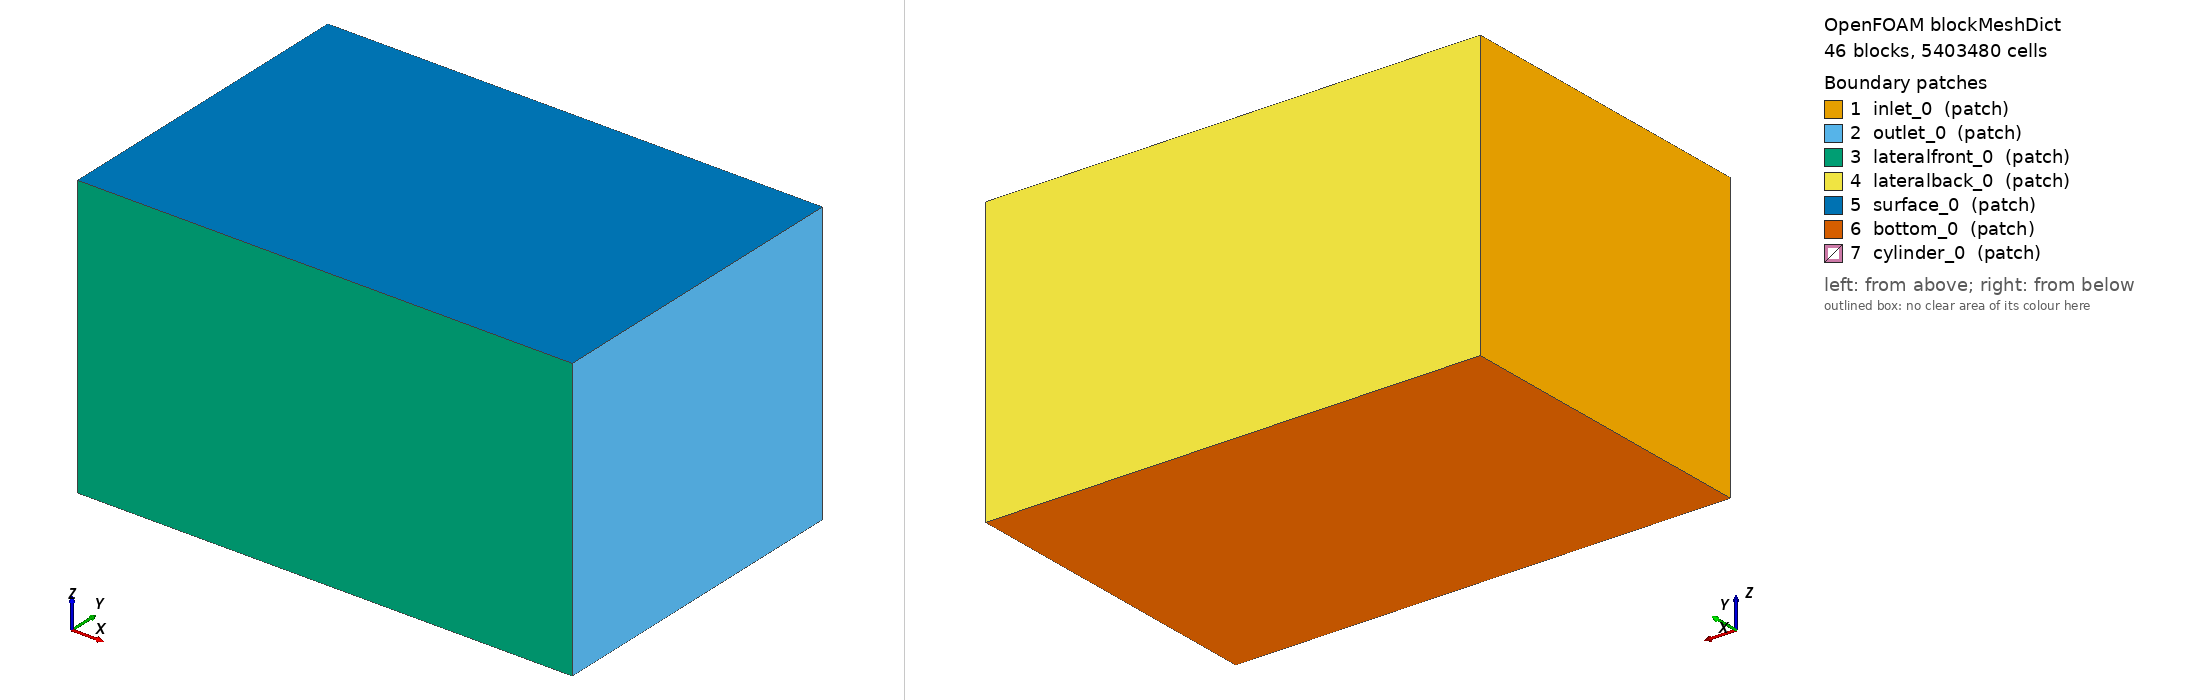

OpenFOAM case: the mesh blockMesh builds from blockMeshDict, 46 block(s), 5403480 cells. Boundary patches (legend numbers): 1 inlet_0 (patch), 2 outlet_0 (patch), 3 lateralfront_0 (patch), 4 lateralback_0 (patch), 5 surface_0 (patch), 6 bottom_0 (patch), 7 cylinder_0 (patch). Left view from above one corner, right view from below the opposite corner. Boundary conditions: 0 field file(s) under 0/; 0 of 7 drawn patches have an entry in a shipped field file.

=== system/blockMeshDict ===
/*--------------------------------*- C++ -*----------------------------------*\
| =========                 |                                                 |
| \\      /  F ield         | OpenFOAM: The Open Source CFD Toolbox           |
|  \\    /   O peration     | Version:  v2212                                 |
|   \\  /    A nd           | Web:      www.OpenFOAM.org                      |
|    \\/     M anipulation  |                                                 |
\*---------------------------------------------------------------------------*/
FoamFile
{
    version     2.0;
    format      ascii;
    class       dictionary;
    object      blockMeshDict;
}
// * * * * * * * * * * * * * * * * * * * * * * * * * * * * * * * * * * * * * //

scale 1;

vertices
(
    // piece 1
    ( -0.7000000000  -0.4600000000  0.1585660172 ) // 0
    ( -0.1060660172  -0.4600000000  0.1585660172 ) // 1
    ( -0.1060660172  -0.1600000000  0.1585660172 ) // 2
    ( -0.7000000000  -0.1600000000  0.1585660172 ) // 3
    ( -0.7000000000  -0.4600000000  0.5000000000 ) // 4
    ( -0.1060660172  -0.4600000000  0.5000000000 ) // 5
    ( -0.1060660172  -0.1600000000  0.5000000000 ) // 6
    ( -0.7000000000  -0.1600000000  0.5000000000 ) // 7

    ( 0.1060660172  -0.4600000000  0.1585660172 ) // 8
    ( 0.7000000000  -0.4600000000  0.1585660172 ) // 9
    ( 0.7000000000  -0.1600000000  0.1585660172 ) // 10
    ( 0.1060660172  -0.1600000000  0.1585660172 ) // 11
    ( 0.1060660172  -0.4600000000  0.5000000000 ) // 12
    ( 0.7000000000  -0.4600000000  0.5000000000 ) // 13
    ( 0.7000000000  -0.1600000000  0.5000000000 ) // 14
    ( 0.1060660172  -0.1600000000  0.5000000000 ) // 15

    ( 0.1060660172  -0.4600000000  -0.3000000000 ) // 16
    ( 0.7000000000  -0.4600000000  -0.3000000000 ) // 17
    ( 0.7000000000  -0.1600000000  -0.3000000000 ) // 18
    ( 0.1060660172  -0.1600000000  -0.3000000000 ) // 19
    ( 0.1060660172  -0.4600000000  -0.0535660172 ) // 20
    ( 0.7000000000  -0.4600000000  -0.0535660172 ) // 21
    ( 0.7000000000  -0.1600000000  -0.0535660172 ) // 22
    ( 0.1060660172  -0.1600000000  -0.0535660172 ) // 23

    ( -0.7000000000  -0.4600000000  -0.3000000000 ) // 24
    ( -0.1060660172  -0.4600000000  -0.3000000000 ) // 25
    ( -0.1060660172  -0.1600000000  -0.3000000000 ) // 26
    ( -0.7000000000  -0.1600000000  -0.3000000000 ) // 27
    ( -0.7000000000  -0.4600000000  -0.0535660172 ) // 28
    ( -0.1060660172  -0.4600000000  -0.0535660172 ) // 29
    ( -0.1060660172  -0.1600000000  -0.0535660172 ) // 30
    ( -0.7000000000  -0.1600000000  -0.0535660172 ) // 31

    ( -0.0371231060  -0.4600000000  0.0896231060 ) // 32
    ( 0.0371231060  -0.4600000000  0.0896231060 ) // 33
    ( 0.0371231060  -0.1600000000  0.0896231060 ) // 34
    ( -0.0371231060  -0.1600000000  0.0896231060 ) // 35

    ( -0.0371231060  -0.4600000000  0.0153768940 ) // 36
    ( 0.0371231060  -0.4600000000  0.0153768940 ) // 37
    ( 0.0371231060  -0.1600000000  0.0153768940 ) // 38
    ( -0.0371231060  -0.1600000000  0.0153768940 ) // 39

    ( -0.0212132034  -0.4600000000  0.0737132034 ) // 40
    ( 0.0212132034  -0.4600000000  0.0737132034 ) // 41
    ( 0.0212132034  -0.1600000000  0.0737132034 ) // 42
    ( -0.0212132034  -0.1600000000  0.0737132034 ) // 43

    ( -0.0212132034  -0.4600000000  0.0312867966 ) // 44
    ( 0.0212132034  -0.4600000000  0.0312867966 ) // 45
    ( 0.0212132034  -0.1600000000  0.0312867966 ) // 46
    ( -0.0212132034  -0.1600000000  0.0312867966 ) // 47

    // piece 3
    ( -0.7000000000  0.1600000000  0.1585660172 ) // 48
    ( -0.1060660172  0.1600000000  0.1585660172 ) // 49
    ( -0.1060660172  0.4600000000  0.1585660172 ) // 50
    ( -0.7000000000  0.4600000000  0.1585660172 ) // 51
    ( -0.7000000000  0.1600000000  0.5000000000 ) // 52
    ( -0.1060660172  0.1600000000  0.5000000000 ) // 53
    ( -0.1060660172  0.4600000000  0.5000000000 ) // 54
    ( -0.7000000000  0.4600000000  0.5000000000 ) // 55

    ( 0.1060660172  0.1600000000  0.1585660172 ) // 56
    ( 0.7000000000  0.1600000000  0.1585660172 ) // 57
    ( 0.7000000000  0.4600000000  0.1585660172 ) // 58
    ( 0.1060660172  0.4600000000  0.1585660172 ) // 59
    ( 0.1060660172  0.1600000000  0.5000000000 ) // 60
    ( 0.7000000000  0.1600000000  0.5000000000 ) // 61
    ( 0.7000000000  0.4600000000  0.5000000000 ) // 62
    ( 0.1060660172  0.4600000000  0.5000000000 ) // 63

    ( 0.1060660172  0.1600000000  -0.3000000000 ) // 64
    ( 0.7000000000  0.1600000000  -0.3000000000 ) // 65
    ( 0.7000000000  0.4600000000  -0.3000000000 ) // 66
    ( 0.1060660172  0.4600000000  -0.3000000000 ) // 67
    ( 0.1060660172  0.1600000000  -0.0535660172 ) // 68
    ( 0.7000000000  0.1600000000  -0.0535660172 ) // 69
    ( 0.7000000000  0.4600000000  -0.0535660172 ) // 70
    ( 0.1060660172  0.4600000000  -0.0535660172 ) // 71

    ( -0.7000000000  0.1600000000  -0.3000000000 ) // 72
    ( -0.1060660172  0.1600000000  -0.3000000000 ) // 73
    ( -0.1060660172  0.4600000000  -0.3000000000 ) // 74
    ( -0.7000000000  0.4600000000  -0.3000000000 ) // 75
    ( -0.7000000000  0.1600000000  -0.0535660172 ) // 76
    ( -0.1060660172  0.1600000000  -0.0535660172 ) // 77
    ( -0.1060660172  0.4600000000  -0.0535660172 ) // 78
    ( -0.7000000000  0.4600000000  -0.0535660172 ) // 79

    ( -0.0371231060  0.1600000000  0.0896231060 ) // 80
    ( 0.0371231060  0.1600000000  0.0896231060 ) // 81
    ( 0.0371231060  0.4600000000  0.0896231060 ) // 82
    ( -0.0371231060  0.4600000000  0.0896231060 ) // 83

    ( -0.0371231060  0.1600000000  0.0153768940 ) // 84
    ( 0.0371231060  0.1600000000  0.0153768940 ) // 85
    ( 0.0371231060  0.4600000000  0.0153768940 ) // 86
    ( -0.0371231060  0.4600000000  0.0153768940 ) // 87

    ( -0.0212132034  0.1600000000  0.0737132034 ) // 88
    ( 0.0212132034  0.1600000000  0.0737132034 ) // 89
    ( 0.0212132034  0.4600000000  0.0737132034 ) // 90
    ( -0.0212132034  0.4600000000  0.0737132034 ) // 91

    ( -0.0212132034  0.1600000000  0.0312867966 ) // 92
    ( 0.0212132034  0.1600000000  0.0312867966 ) // 93
    ( 0.0212132034  0.4600000000  0.0312867966 ) // 94
    ( -0.0212132034  0.4600000000  0.0312867966 ) // 95
);

blocks
(
    // piece 1
    hex ( 0 1 2 3 4 5 6 7 ) ( 60 60 45 ) simpleGrading ( 0.3923717513 0.4346884374 1.9071431203 ) // hex1
    hex ( 8 9 10 11 12 13 14 15 ) ( 60 60 45 ) simpleGrading ( 2.5486034526 0.4346884374 1.9071431203 ) // hex2
    hex ( 16 17 18 19 20 21 22 23 ) ( 60 60 35 ) simpleGrading ( 2.5486034526 0.4346884374 0.5854299325 ) // hex3
    hex ( 24 25 26 27 28 29 30 31 ) ( 60 60 35 ) simpleGrading ( 0.3923717513 0.4346884374 0.5854299325 ) // hex4

    hex ( 1 8 11 2 5 12 15 6 ) ( 41 60 45 ) simpleGrading ( 1.0000000000 0.4346884374 1.9071431203 ) // hex5
    hex ( 20 21 22 23 8 9 10 11 ) ( 60 60 41 ) simpleGrading ( 2.5486034526 0.4346884374 1.0000000000 ) // hex6
    hex ( 25 16 19 26 29 20 23 30 ) ( 41 60 35 ) simpleGrading ( 1.0000000000 0.4346884374 0.5854299325 ) // hex7
    hex ( 28 29 30 31 0 1 2 3 ) ( 60 60 41 ) simpleGrading ( 0.3923717513 0.4346884374 1.0000000000 ) // hex8

    hex ( 32 33 34 35 1 8 11 2 ) ( 41 60 28 ) simpleGrading ( 1.0000000000 0.4346884374 2.7655221204 ) // hex9
    hex ( 37 20 23 38 33 8 11 34 ) ( 28 60 41 ) simpleGrading ( 2.7655221204 0.4346884374 1.0000000000 ) // hex10
    hex ( 29 20 23 30 36 37 38 39 ) ( 41 60 28 ) simpleGrading ( 1.0000000000 0.4346884374 0.3615953720 ) // hex11
    hex ( 29 36 39 30 1 32 35 2 ) ( 28 60 41 ) simpleGrading ( 0.3615953720 0.4346884374 1.0000000000 ) // hex12

    hex ( 40 41 42 43 32 33 34 35 ) ( 41 60 14 ) simpleGrading ( 1.0000000000 0.4346884374 0.8045764617 ) // hex13
    hex ( 45 37 38 46 41 33 34 42 ) ( 14 60 41 ) simpleGrading ( 0.8045764617 0.4346884374 1.0000000000 ) // hex14
    hex ( 36 37 38 39 44 45 46 47 ) ( 41 60 14 ) simpleGrading ( 1.0000000000 0.4346884374 1.2428899522 ) // hex15
    hex ( 36 44 47 39 32 40 43 35 ) ( 14 60 41 ) simpleGrading ( 1.2428899522 0.4346884374 1.0000000000 ) // hex16

    hex ( 44 45 46 47 40 41 42 43 ) ( 41 60 41 ) simpleGrading ( 1.0000000000 0.4346884374 1.0000000000 ) // hex17

    // piece 2
    hex ( 3 2 49 48 7 6 53 52 ) ( 60 100 45 ) simpleGrading ( 0.3923717513 1.0000000000 1.9071431203 ) // hex18
    hex ( 11 10 57 56 15 14 61 60 ) ( 60 100 45 ) simpleGrading ( 2.5486034526 1.0000000000 1.9071431203 ) // hex19
    hex ( 19 18 65 64 23 22 69 68 ) ( 60 100 35 ) simpleGrading ( 2.5486034526 1.0000000000 0.5854299325 ) // hex20
    hex ( 27 26 73 72 31 30 77 76 ) ( 60 100 35 ) simpleGrading ( 0.3923717513 1.0000000000 0.5854299325 ) // hex21

    hex ( 2 11 56 49 6 15 60 53 ) ( 41 100 45 ) simpleGrading ( 1.0000000000 1.0000000000 1.9071431203 ) // hex22
    hex ( 23 22 69 68 11 10 57 56 ) ( 60 100 41 ) simpleGrading ( 2.5486034526 1.0000000000 1.0000000000 ) // hex23
    hex ( 26 19 64 73 30 23 68 77 ) ( 41 100 35 ) simpleGrading ( 1.0000000000 1.0000000000 0.5854299325 ) // hex24
    hex ( 31 30 77 76 3 2 49 48 ) ( 60 100 41 ) simpleGrading ( 0.3923717513 1.0000000000 1.0000000000 ) // hex25

    hex ( 35 34 81 80 2 11 56 49 ) ( 41 100 28 ) simpleGrading ( 1.0000000000 1.0000000000 2.7655221204 ) // hex26
    hex ( 38 23 68 85 34 11 56 81 ) ( 28 100 41 ) simpleGrading ( 2.7655221204 1.0000000000 1.0000000000 ) // hex27
    hex ( 30 23 68 77 39 38 85 84 ) ( 41 100 28 ) simpleGrading ( 1.0000000000 1.0000000000 0.3615953720 ) // hex28
    hex ( 30 39 84 77 2 35 80 49 ) ( 28 100 41 ) simpleGrading ( 0.3615953720 1.0000000000 1.0000000000 ) // hex29

    // piece 3
    hex ( 48 49 50 51 52 53 54 55 ) ( 60 60 45 ) simpleGrading ( 0.3923717513 2.3004982739 1.9071431203 ) // hex30
    hex ( 56 57 58 59 60 61 62 63 ) ( 60 60 45 ) simpleGrading ( 2.5486034526 2.3004982739 1.9071431203 ) // hex31
    hex ( 64 65 66 67 68 69 70 71 ) ( 60 60 35 ) simpleGrading ( 2.5486034526 2.3004982739 0.5854299325 ) // hex32
    hex ( 72 73 74 75 76 77 78 79 ) ( 60 60 35 ) simpleGrading ( 0.3923717513 2.3004982739 0.5854299325 ) // hex33

    hex ( 49 56 59 50 53 60 63 54 ) ( 41 60 45 ) simpleGrading ( 1.0000000000 2.3004982739 1.9071431203 ) // hex34
    hex ( 68 69 70 71 56 57 58 59 ) ( 60 60 41 ) simpleGrading ( 2.5486034526 2.3004982739 1.0000000000 ) // hex35
    hex ( 73 64 67 74 77 68 71 78 ) ( 41 60 35 ) simpleGrading ( 1.0000000000 2.3004982739 0.5854299325 ) // hex36
    hex ( 76 77 78 79 48 49 50 51 ) ( 60 60 41 ) simpleGrading ( 0.3923717513 2.3004982739 1.0000000000 ) // hex37

    hex ( 80 81 82 83 49 56 59 50 ) ( 41 60 28 ) simpleGrading ( 1.0000000000 2.3004982739 2.7655221204 ) // hex38
    hex ( 85 68 71 86 81 56 59 82 ) ( 28 60 41 ) simpleGrading ( 2.7655221204 2.3004982739 1.0000000000 ) // hex39
    hex ( 77 68 71 78 84 85 86 87 ) ( 41 60 28 ) simpleGrading ( 1.0000000000 2.3004982739 0.3615953720 ) // hex40
    hex ( 77 84 87 78 49 80 83 50 ) ( 28 60 41 ) simpleGrading ( 0.3615953720 2.3004982739 1.0000000000 ) // hex41

    hex ( 88 89 90 91 80 81 82 83 ) ( 41 60 14 ) simpleGrading ( 1.0000000000 2.3004982739 0.8045764617 ) // hex42
    hex ( 93 85 86 94 89 81 82 90 ) ( 14 60 41 ) simpleGrading ( 0.8045764617 2.3004982739 1.0000000000 ) // hex43
    hex ( 84 85 86 87 92 93 94 95 ) ( 41 60 14 ) simpleGrading ( 1.0000000000 2.3004982739 1.2428899522 ) // hex44
    hex ( 84 92 95 87 80 88 91 83 ) ( 14 60 41 ) simpleGrading ( 1.2428899522 2.3004982739 1.0000000000 ) // hex45

    hex ( 92 93 94 95 88 89 90 91 ) ( 41 60 41 ) simpleGrading ( 1.0000000000 2.3004982739 1.0000000000 ) // hex46
);

edges
(
    // piece 1
    arc 1 8 ( 0.0000000000 -0.4600000000 0.2025000000 ) // hex5, hex9
    arc 2 11 ( 0.0000000000 -0.1600000000 0.2025000000 )

    arc 8 20 ( 0.1500000000 -0.4600000000 0.0525000000 ) // hex6, hex10
    arc 11 23 ( 0.1500000000 -0.1600000000 0.0525000000 )

    arc 29 20 ( 0.0000000000 -0.4600000000 -0.0975000000 ) // hex7, hex11
    arc 30 23 ( 0.0000000000 -0.1600000000 -0.0975000000 )

    arc 1 29 ( -0.1500000000 -0.4600000000 0.0525000000 ) // hex8, hex12
    arc 2 30 ( -0.1500000000 -0.1600000000 0.0525000000 )

    arc 32 33 ( 0.0000000000 -0.4600000000 0.1050000000 ) // hex9, hex13
    arc 35 34 ( 0.0000000000 -0.1600000000 0.1050000000 )

    arc 36 37 ( 0.0000000000 -0.4600000000 0.0000000000 ) // hex11, hex15
    arc 39 38 ( 0.0000000000 -0.1600000000 0.0000000000 )

    arc 33 37 ( 0.0525000000 -0.4600000000 0.0525000000 ) // hex10, hex14
    arc 34 38 ( 0.0525000000 -0.1600000000 0.0525000000 )

    arc 32 36 ( -0.0525000000 -0.4600000000 0.0525000000 ) // hex12, hex16
    arc 35 39 ( -0.0525000000 -0.1600000000 0.0525000000 )

    // piece 3
    arc 49 56 ( 0.0000000000 0.1600000000 0.2025000000 ) // hex34, hex38
    arc 50 59 ( 0.0000000000 0.4600000000 0.2025000000 )

    arc 56 68 ( 0.1500000000 0.1600000000 0.0525000000 ) // hex35, hex39
    arc 59 71 ( 0.1500000000 0.4600000000 0.0525000000 )

    arc 77 68 ( 0.0000000000 0.1600000000 -0.0975000000 ) // hex36, hex40
    arc 78 71 ( 0.0000000000 0.4600000000 -0.0975000000 )

    arc 49 77 ( -0.1500000000 0.1600000000 0.0525000000 ) // hex37, hex41
    arc 50 78 ( -0.1500000000 0.4600000000 0.0525000000 )

    arc 80 81 ( 0.0000000000 0.1600000000 0.1050000000 ) // hex38, hex42
    arc 83 82 ( 0.0000000000 0.4600000000 0.1050000000 )

    arc 84 85 ( 0.0000000000 0.1600000000 0.0000000000 ) // hex40, hex44
    arc 87 86 ( 0.0000000000 0.4600000000 0.0000000000 )

    arc 81 85 ( 0.0525000000 0.1600000000 0.0525000000 ) // hex39, hex43
    arc 82 86 ( 0.0525000000 0.4600000000 0.0525000000 )

    arc 80 84 ( -0.0525000000 0.1600000000 0.0525000000 ) // hex41, hex45
    arc 83 87  ( -0.0525000000 0.4600000000 0.0525000000 )
);

patches
(
    patch inlet_0
    (
        ( 0 4 7 3 ) // hex1
        ( 28 0 3 31 ) // hex8
        ( 24 28 31 27 ) // hex4

        ( 3 7 52 48 ) // hex18
        ( 31 3 48 76 ) // hex25
        ( 27 31 76 72 ) // hex21

        ( 51 48 52 55 ) // hex30
        ( 79 76 48 51 ) // hex37
        ( 75 72 76 79 ) // hex33
    )

    patch outlet_0
    (
        ( 9 10 14 13 ) // hex2
        ( 21 22 10 9 ) // hex6
        ( 17 18 22 21 ) // hex3

        ( 10 57 61 14 ) // hex19
        ( 22 69 57 10 ) // hex23
        ( 18 65 69 22 ) // hex20

        ( 58 57 61 62 ) // hex31
        ( 70 69 57 58 ) // hex35
        ( 66 65 69 70 ) // hex32
    )

    patch lateralfront_0
    (
        ( 0 1 5 4 ) // hex1
        ( 1 8 12 5 ) // hex5
        ( 8 9 13 12 ) // hex2
        ( 28 29 1 0 ) // hex8
        ( 20 21 9 8 ) // hex6
        ( 24 25 29 28 ) // hex4
        ( 25 16 20 29 ) // hex7
        ( 16 17 21 20 ) // hex3
        ( 32 33 8 1 ) // hex9
        ( 37 20 8 33 ) // hex10
        ( 29 20 37 36 ) // hex11
        ( 29 36 32 1 ) // hex12
        ( 40 41 33 32 ) // hex13
        ( 45 37 33 41 ) // hex14
        ( 36 37 45 44 ) // hex15
        ( 36 44 40 32 ) // hex16
        ( 44 45 41 40 ) // hex17
    )

    patch lateralback_0
    (
        ( 50 51 55 54 ) // hex30
        ( 59 50 54 63 ) // hex34
        ( 58 59 63 62 ) // hex31
        ( 70 71 59 58 ) // hex35
        ( 66 67 71 70 ) // hex32
        ( 67 74 78 71 ) // hex36
        ( 74 75 79 78 ) // hex33
        ( 78 79 51 50 ) // hex37
        ( 82 83 50 59 ) // hex38
        ( 71 86 82 59 ) // hex39
        ( 71 78 87 86 ) // hex40
        ( 87 78 50 83 ) // hex41
        ( 90 91 83 82 ) // hex42
        ( 86 94 90 82 ) // hex43
        ( 86 87 95 94 ) // hex44
        ( 95 87 83 91 ) // hex45
        ( 94 95 91 90 ) // hex46
    )

    patch surface_0
    (
        ( 4 5 6 7 ) // hex1
        ( 5 12 15 6 ) // hex5
        ( 12 13 14 15 ) // hex2

        ( 7 6 53 52 ) // hex18
        ( 6 15 60 53 ) // hex22
        ( 15 14 61 60 ) // hex19

        ( 53 52 55 54 ) // hex30
        ( 60 53 54 63 ) // hex34
        ( 61 60 63 62 ) // hex31
    )

    patch bottom_0
    (
        ( 24 25 26 27 ) // hex4
        ( 25 16 19 26 ) // hex7
        ( 16 17 18 19 ) // hex3

        ( 27 26 73 72 ) // hex21
        ( 26 19 64 73 ) // hex24
        ( 19 18 65 64 ) // hex20

        ( 73 72 75 74 ) // hex33
        ( 64 73 74 67 ) // hex36
        ( 65 64 67 66 ) // hex32
    )

    patch cylinder_0
    (
        ( 42 43 35 34 ) // hex13
        ( 38 46 42 34 ) // hex14
        ( 38 39 47 46 ) // hex15
        ( 47 39 35 43 ) // hex16
        ( 46 47 43 42 ) // hex17

        ( 35 34 81 80 ) // hex26
        ( 85 81 34 38 ) // hex27
        ( 38 39 84 85 ) // hex28
        ( 80 84 39 35 ) // hex29

        ( 89 88 80 81 ) // hex42
        ( 85 93 89 81 ) // hex43
        ( 85 84 92 93 ) // hex44
        ( 92 84 80 88 ) // hex45
        ( 93 92 88 89 ) // hex46
    )
);

mergePatchPairs
(
);


=== system/controlDict ===
/*--------------------------------*- C++ -*----------------------------------*\
| =========                 |                                                 |
| \\      /  F ield         | OpenFOAM: The Open Source CFD Toolbox           |
|  \\    /   O peration     | Version:  1.7.1                                 |
|   \\  /    A nd           | Web:      www.OpenFOAM.com                      |
|    \\/     M anipulation  |                                                 |
\*---------------------------------------------------------------------------*/
FoamFile
{
    version     2.0;
    format      ascii;
    class       dictionary;
    location    "system";
    object      controlDict;
}
// * * * * * * * * * * * * * * * * * * * * * * * * * * * * * * * * * * * * * //

application     overSedDymFoam_rbgh;

startFrom       latestTime;

startTime       0;

stopAt          endTime;

endTime         18; //2

deltaT          1.e-6; //1.e-4;

writeControl    adjustableRunTime;

writeInterval   0.1; //0.25; //0.2

purgeWrite      0;

writeFormat     ascii;

writePrecision  7;

writeCompression off;

timeFormat      general;

timePrecision   6;

runTimeModifiable on;

adjustTimeStep  yes;

maxCo           0.1;

maxAlphaCo      0.1;

maxDeltaT       1e-4;

libs (
    "libgroovyBC.so"
    "libgroovyStandardBCs.so"
  //"libincompressibleRASModels.so"
    "libincompressibleTurbulenceModels.so"
   // "libmyincompressibleRASModels.so"
);

functions
{
    
forcesSed
{
    type          forcesSed;

    libs          (forcesSed);

    writeControl  timeStep;
    timeInterval  1;
    patches       ("cylinder");
    rho           rhoInf;     // Indicates incompressible
    log           true;
    rhoInf        1100.0; // Redundant for incompressible
    origin (0 0 0); 
    coordinateRotation
        {
            type            axesRotation;
            e3              (0 0 1);
            e1              (1 0 0);
        }
}

}

OptimisationSwitches
    {
      //- Parallel IO file handler
      // uncollated (default), collated or masterUncollated
      fileHandler collated;

      //- collated: thread buffer size for queued file writes.
      // If set to 0 or not sufficient for the file size threading is not used.
      // Default: 2e9
      maxThreadFileBufferSize 0;

      //- masterUncollated: non-blocking buffer size.
      // If the file exceeds this buffer size scheduled transfer is used.
      // Default: 2e9
      maxMasterFileBufferSize 2e9;
    }

// ************************************************************************* //
